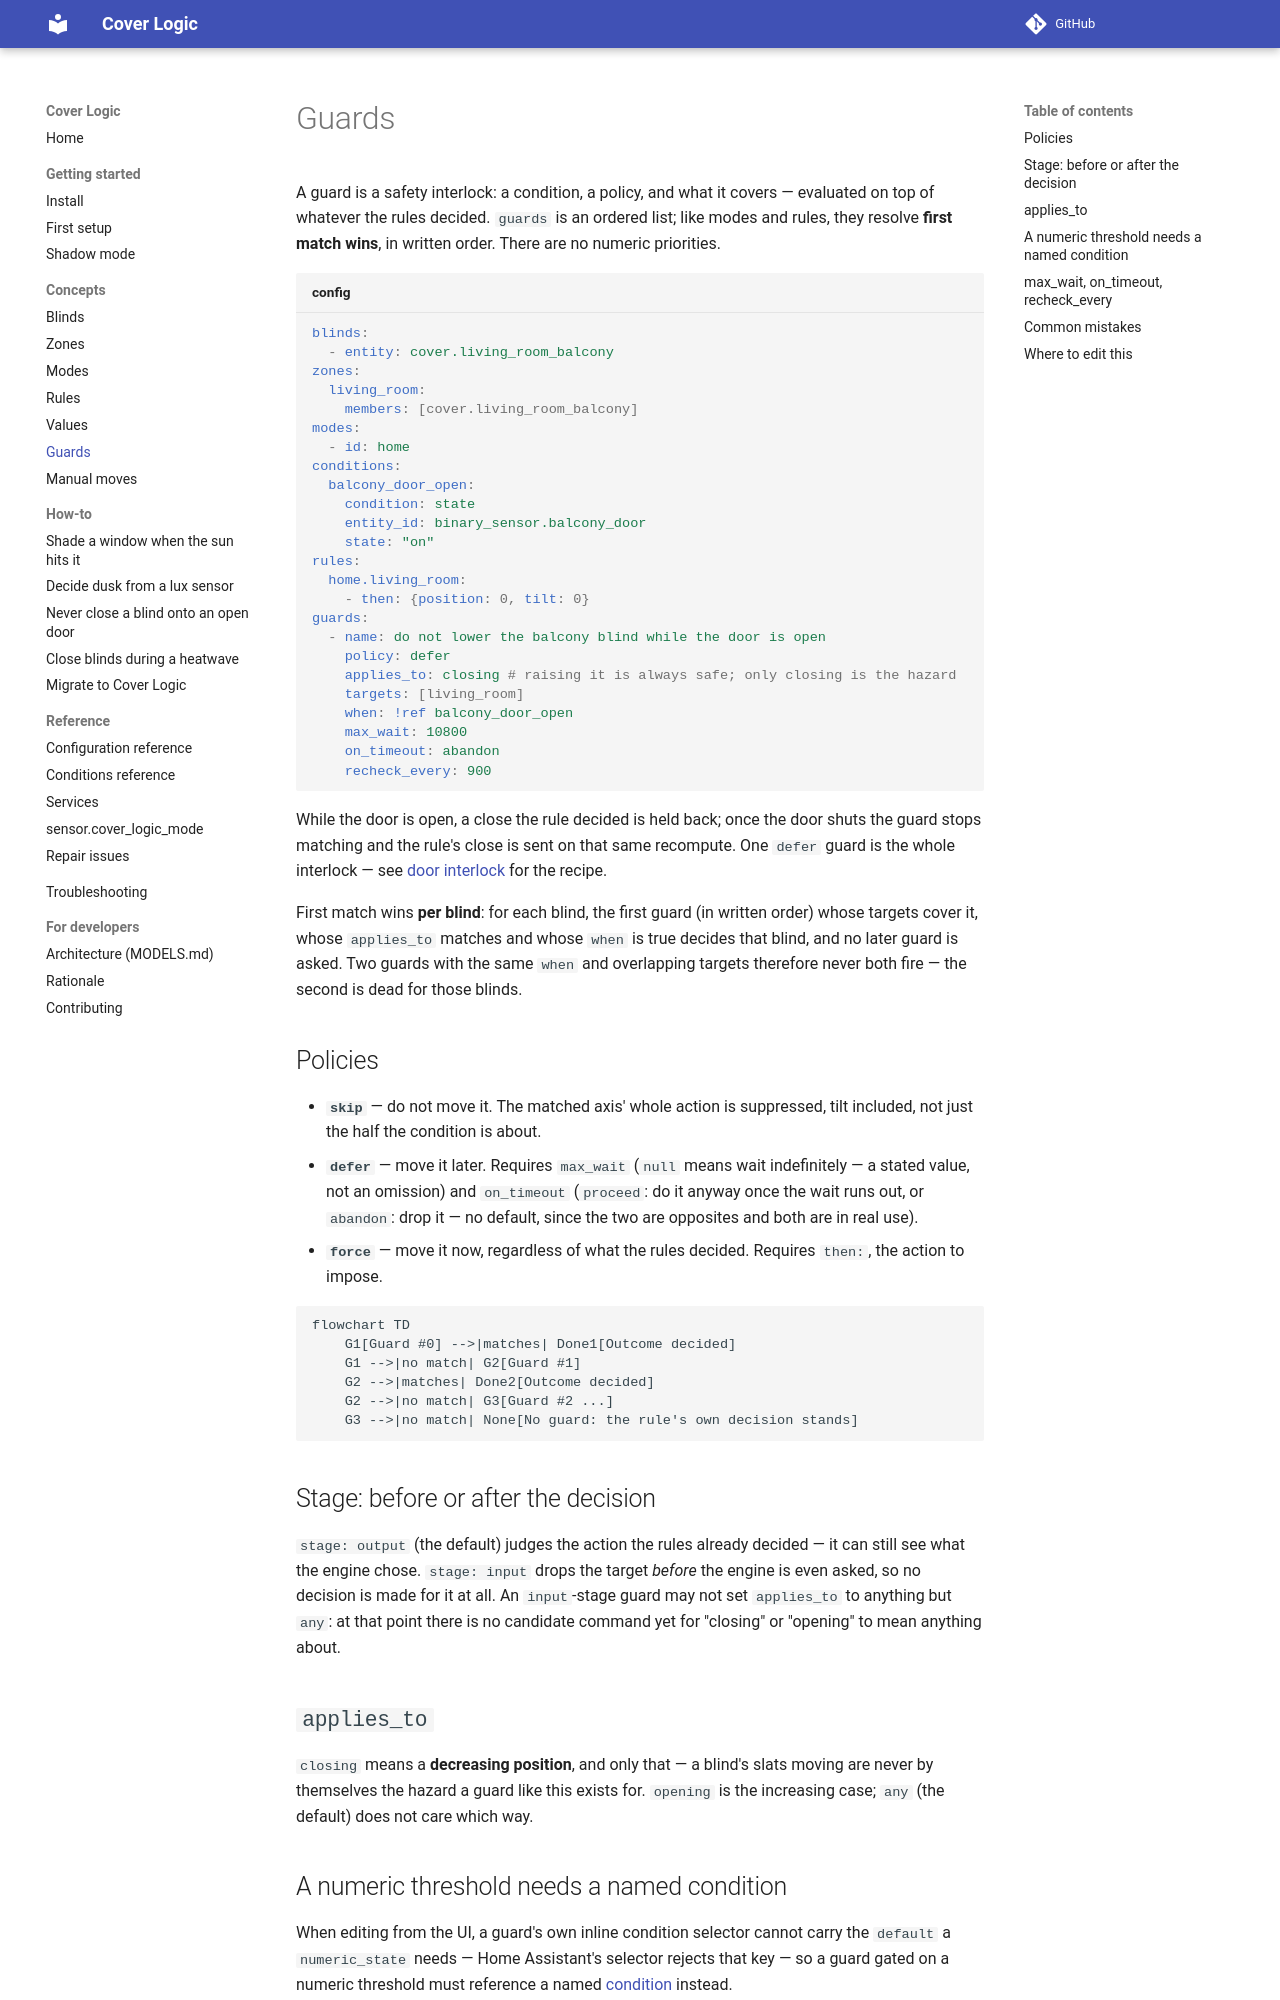

repository: PeterLinuxOSS/ha-cover-logic · page: concepts/guards/index.html · generator: mkdocs

# Guards

A guard is a safety interlock: a condition, a policy, and what it covers —
evaluated on top of whatever the rules decided. `guards` is an ordered list;
like modes and rules, they resolve **first match wins**, in written order.
There are no numeric priorities.

```yaml title="config"
blinds:
  - entity: cover.living_room_balcony
zones:
  living_room:
    members: [cover.living_room_balcony]
modes:
  - id: home
conditions:
  balcony_door_open:
    condition: state
    entity_id: binary_sensor.balcony_door
    state: "on"
rules:
  home.living_room:
    - then: {position: 0, tilt: 0}
guards:
  - name: do not lower the balcony blind while the door is open
    policy: defer
    applies_to: closing # raising it is always safe; only closing is the hazard
    targets: [living_room]
    when: !ref balcony_door_open
    max_wait: 10800
    on_timeout: abandon
    recheck_every: 900
```

While the door is open, a close the rule decided is held back; once the door
shuts the guard stops matching and the rule's close is sent on that same
recompute. One `defer` guard is the whole interlock — see
[door interlock](../how-to/door-interlock.md) for the recipe.

First match wins **per blind**: for each blind, the first guard (in written
order) whose targets cover it, whose `applies_to` matches and whose `when` is
true decides that blind, and no later guard is asked. Two guards with the
same `when` and overlapping targets therefore never both fire — the second
is dead for those blinds.

## Policies

- **`skip`** — do not move it. The matched axis' whole action is suppressed,
  tilt included, not just the half the condition is about.
- **`defer`** — move it later. Requires `max_wait` (`null` means wait
  indefinitely — a stated value, not an omission) and `on_timeout`
  (`proceed`: do it anyway once the wait runs out, or `abandon`: drop it —
  no default, since the two are opposites and both are in real use).
- **`force`** — move it now, regardless of what the rules decided. Requires
  `then:`, the action to impose.

```mermaid
flowchart TD
    G1[Guard #0] -->|matches| Done1[Outcome decided]
    G1 -->|no match| G2[Guard #1]
    G2 -->|matches| Done2[Outcome decided]
    G2 -->|no match| G3[Guard #2 ...]
    G3 -->|no match| None[No guard: the rule's own decision stands]
```

## Stage: before or after the decision

`stage: output` (the default) judges the action the rules already decided —
it can still see what the engine chose. `stage: input` drops the target
*before* the engine is even asked, so no decision is made for it at all. An
`input`-stage guard may not set `applies_to` to anything but `any`: at that
point there is no candidate command yet for "closing" or "opening" to mean
anything about.

## `applies_to`

`closing` means a **decreasing position**, and only that — a blind's slats
moving are never by themselves the hazard a guard like this exists for.
`opening` is the increasing case; `any` (the default) does not care which
way.

## A numeric threshold needs a named condition

When editing from the UI, a guard's own inline condition selector cannot
carry the `default` a `numeric_state` needs — Home Assistant's selector
rejects that key — so a guard gated on a numeric threshold must reference a
named [condition](../reference/conditions.md#named-conditions-and-ref) instead.
